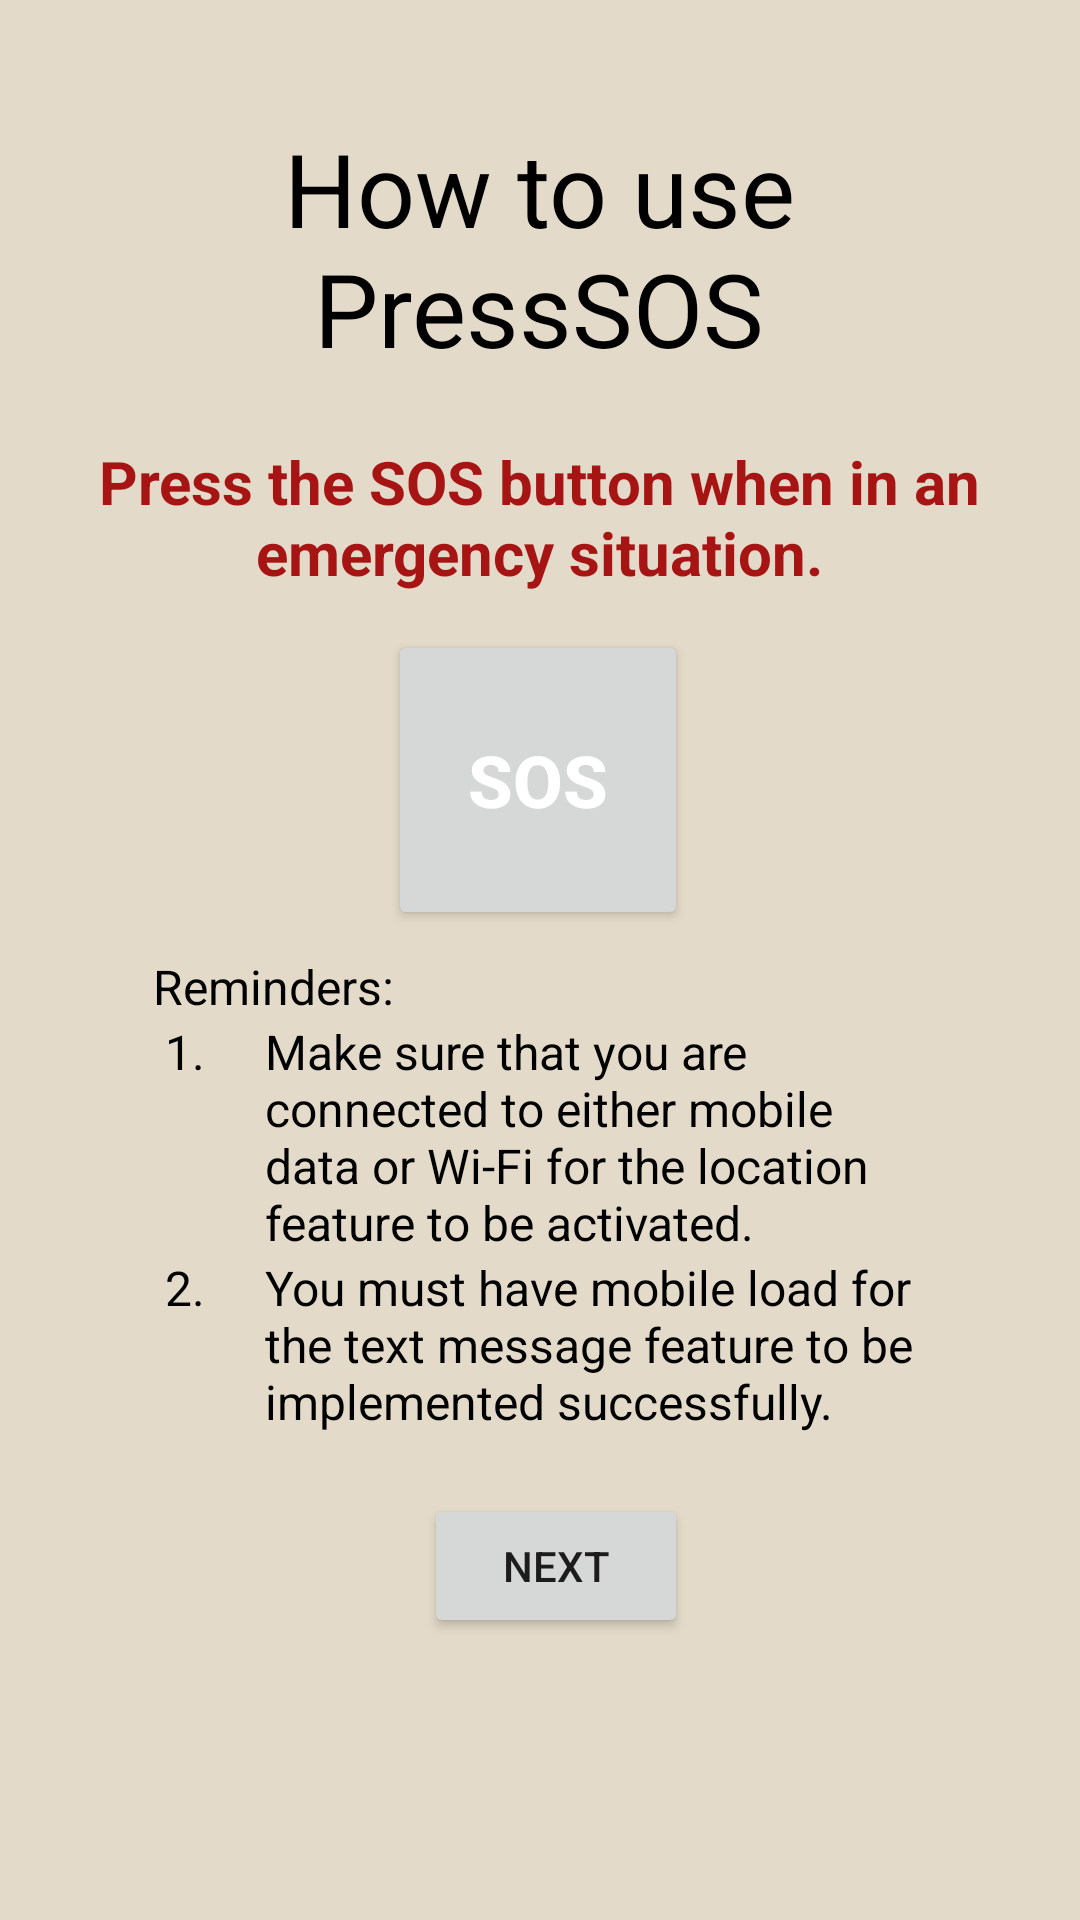

The Android layout XML behind this screen, and the referenced resources:
<!-- AndroidManifest.xml: application theme Theme.MyApplication -->
<!-- res/layout/fragment_how_to_one.xml -->
<?xml version="1.0" encoding="utf-8"?>
<androidx.constraintlayout.widget.ConstraintLayout xmlns:android="http://schemas.android.com/apk/res/android"
    xmlns:app="http://schemas.android.com/apk/res-auto"
    xmlns:tools="http://schemas.android.com/tools"
    android:layout_width="match_parent"
    android:layout_height="match_parent"
    android:background="@color/brown">

    <TextView
        android:id="@+id/howto_tvHeader"
        android:layout_width="212dp"
        android:layout_height="91dp"
        android:layout_marginTop="40dp"
        android:text="@string/how_to_use_presssos"
        android:textAlignment="center"
        android:textColor="@color/black"
        android:textSize="34sp"
        app:layout_constraintEnd_toEndOf="parent"
        app:layout_constraintHorizontal_bias="0.497"
        app:layout_constraintStart_toStartOf="parent"
        app:layout_constraintTop_toTopOf="parent" />

    <TextView
        android:id="@+id/howto_tvInRed"
        android:layout_width="323dp"
        android:layout_height="63dp"
        android:layout_marginTop="16dp"
        android:text="@string/header_how_to"
        android:textAlignment="center"
        android:textColor="@color/light_red"
        android:textSize="20sp"
        android:textStyle="bold"
        app:layout_constraintEnd_toEndOf="parent"
        app:layout_constraintHorizontal_bias="0.494"
        app:layout_constraintStart_toStartOf="parent"
        app:layout_constraintTop_toBottomOf="@+id/howto_tvHeader" />

    <Button
        android:id="@+id/howto_btnsos"
        android:layout_width="wrap_content"
        android:layout_height="wrap_content"
        android:width="100dp"
        android:height="100dp"
        android:clickable="false"
        android:insetTop="0dp"
        android:insetBottom="0dp"
        android:text="SOS"
        android:textColor="#FFFFFF"
        android:textSize="24sp"
        android:textStyle="bold"
        app:cornerRadius="50dp"
        app:layout_constraintEnd_toEndOf="parent"
        app:layout_constraintHorizontal_bias="0.498"
        app:layout_constraintStart_toStartOf="parent"
        app:layout_constraintTop_toBottomOf="@+id/howto_tvInRed"
        app:strokeColor="@color/light_red"
        app:strokeWidth="10dp" />

    <TextView
        android:id="@+id/howto_tvText"
        android:layout_width="wrap_content"
        android:layout_height="wrap_content"
        android:layout_marginTop="8dp"
        android:text="@string/how_to_reminder_label"
        android:textColor="@color/black"
        android:textSize="16sp"
        app:layout_constraintEnd_toEndOf="parent"
        app:layout_constraintHorizontal_bias="0.182"
        app:layout_constraintStart_toStartOf="parent"
        app:layout_constraintTop_toBottomOf="@+id/howto_btnsos" />

    <LinearLayout
        android:id="@+id/linearLayout2"
        android:layout_width="0dp"
        android:layout_height="wrap_content"
        android:orientation="horizontal"
        app:layout_constraintEnd_toEndOf="@+id/linearLayout"
        app:layout_constraintStart_toStartOf="parent"
        app:layout_constraintTop_toBottomOf="@+id/howto_tvText">

        <TextView
            android:id="@+id/howto_tvNum1"
            android:layout_width="wrap_content"
            android:layout_height="wrap_content"
            android:layout_marginLeft="55dp"
            android:text="@string/how_to_one_number1"
            android:textColor="@color/black"
            android:textSize="16sp" />

        <TextView
            android:id="@+id/howto_tvNum1Info"
            android:layout_width="wrap_content"
            android:layout_height="wrap_content"
            android:layout_marginLeft="20dp"
            android:layout_marginRight="55dp"
            android:layout_weight="1"
            android:text="@string/how_to_one_number1_info"
            android:textColor="@color/black"
            android:textSize="16sp" />
    </LinearLayout>

    <LinearLayout
        android:id="@+id/linearLayout"
        android:layout_width="0dp"
        android:layout_height="wrap_content"
        android:orientation="horizontal"
        app:layout_constraintEnd_toEndOf="parent"
        app:layout_constraintStart_toStartOf="parent"
        app:layout_constraintTop_toBottomOf="@+id/linearLayout2">

        <TextView
            android:id="@+id/howto_tvNum2"
            android:layout_width="wrap_content"
            android:layout_height="wrap_content"
            android:layout_marginLeft="55dp"
            android:text="@string/how_to_one_number2"
            android:textColor="@color/black"
            android:textSize="16sp" />

        <TextView
            android:id="@+id/howto_tvNum2Info"
            android:layout_width="wrap_content"
            android:layout_height="wrap_content"
            android:layout_marginLeft="20dp"
            android:layout_marginRight="55dp"
            android:layout_weight="1"
            android:text="You must have mobile load for the text message feature to be implemented successfully."
            android:textColor="@color/black"
            android:textSize="16sp" />
    </LinearLayout>

    <Button
        android:id="@+id/howto_next2"
        android:layout_width="wrap_content"
        android:layout_height="wrap_content"
        android:layout_marginTop="20dp"
        android:text="Next"
        app:layout_constraintEnd_toEndOf="parent"
        app:layout_constraintHorizontal_bias="0.52"
        app:layout_constraintStart_toStartOf="parent"
        app:layout_constraintTop_toBottomOf="@+id/linearLayout" />

</androidx.constraintlayout.widget.ConstraintLayout>
<!-- resources referenced by this layout -->
<resources>
  <color name="black">#FF000000</color>
  <color name="brown">#E3DAC9</color>
  <color name="light_red">#A61414</color>
  <string name="header_how_to">Press the SOS button when in an emergency situation.</string>
  <string name="how_to_one_number1">1.</string>
  <string name="how_to_one_number1_info">Make sure that you are connected to either mobile data or Wi-Fi for the location feature to be activated.</string>
  <string name="how_to_one_number2">2.</string>
  <string name="how_to_reminder_label">Reminders:</string>
  <string name="how_to_use_presssos">How to use PressSOS</string>
  <style name="Theme.MyApplication" parent="Theme.MaterialComponents.DayNight.DarkActionBar">
          
          <item name="colorPrimary">@color/dark_red</item>
          <item name="colorPrimaryVariant">@color/brown</item>
          <item name="colorOnPrimary">@color/dark_brown</item>
          
          <item name="colorSecondary">@color/brown</item>
          <item name="colorSecondaryVariant">@color/light_brown</item>
          <item name="colorOnSecondary">@color/black</item>
          
          <item name="android:statusBarColor" tools:targetApi="l">?attr/colorPrimaryVariant</item>
          
      </style>
  <color name="dark_red">#8C0303</color>
  <color name="dark_brown">#BDA891</color>
  <color name="light_brown">#FDF7EC</color>
</resources>
